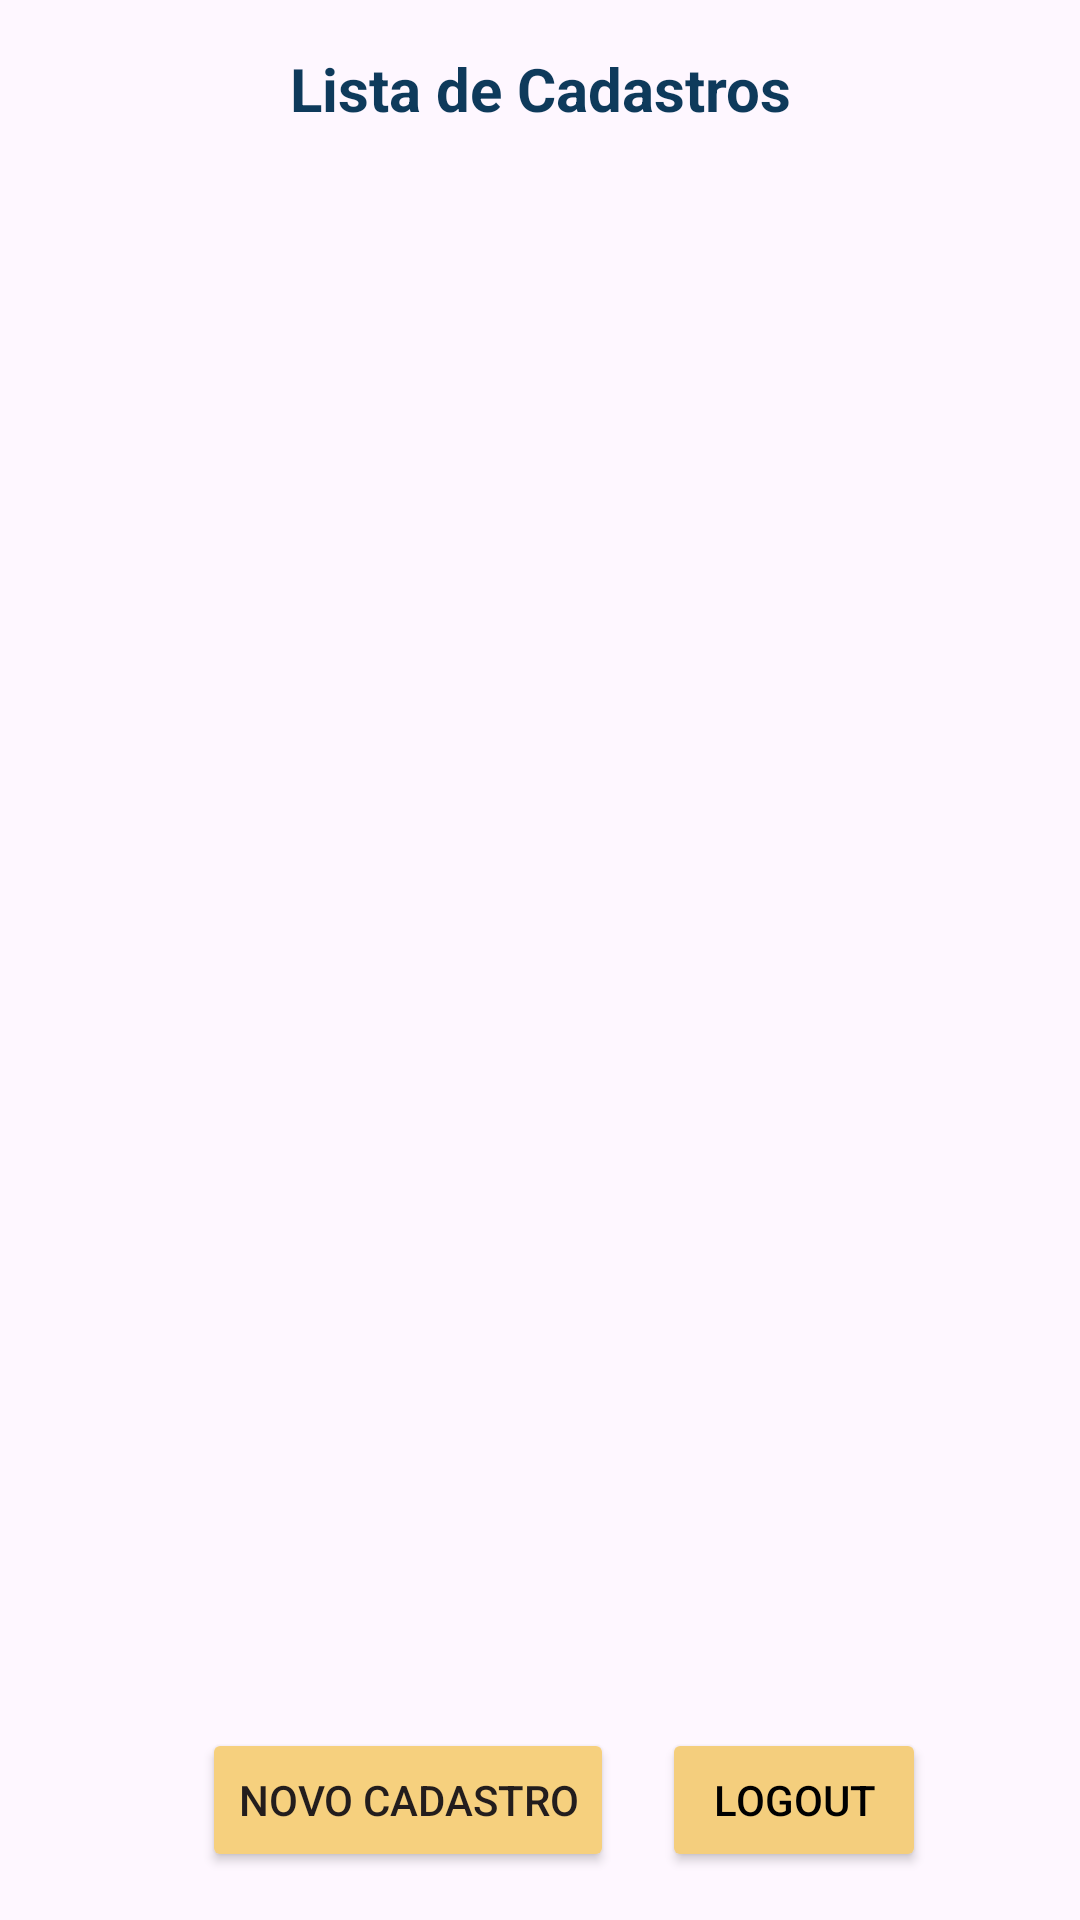

Layout XML and referenced resources for this Android screen:
<!-- AndroidManifest.xml: application theme Theme.TOQUE_DO_CHEF -->
<!-- res/layout/activity_lista.xml -->
<?xml version="1.0" encoding="utf-8"?>
<LinearLayout xmlns:android="http://schemas.android.com/apk/res/android"
    xmlns:app="http://schemas.android.com/apk/res-auto"
    android:layout_width="match_parent"
    android:layout_height="match_parent"
    android:orientation="vertical"
    android:padding="16dp">

    <TextView
        android:id="@+id/tituloLista"
        android:layout_width="match_parent"
        android:layout_height="wrap_content"
        android:layout_marginBottom="12dp"
        android:gravity="center"
        android:text="Lista de Cadastros"
        android:textColor="#0E3A5B"
        android:textSize="20sp"
        android:textStyle="bold" />

    <androidx.recyclerview.widget.RecyclerView
        android:id="@+id/recyclerView"
        android:layout_width="match_parent"
        android:layout_height="0dp"
        android:layout_weight="1" />

    <LinearLayout
        android:layout_width="wrap_content"
        android:layout_height="wrap_content"
        android:orientation="horizontal"
        android:layout_gravity="center"
        android:layout_marginTop="16dp"
        android:gravity="center">

        <Button
            android:id="@+id/btnVoltarCadastro"
            android:layout_width="wrap_content"
            android:layout_height="wrap_content"
            android:layout_marginStart="16dp"
            android:backgroundTint="#F6D07E"
            android:text="Novo Cadastro"
            android:textColor="#231D1D"
            android:textColorHighlight="#100F0F"
            android:textColorLink="#282A2D" />

        <Button
            android:id="@+id/btnVoltarCadastro2"
            android:layout_width="wrap_content"
            android:layout_height="wrap_content"
            android:layout_marginStart="16dp"
            android:backgroundTint="#F4CE7D"
            android:text="Logout"
            android:textColor="#000000"
            android:textColorLink="#FFFFFF" />

    </LinearLayout>


</LinearLayout>
<!-- resources referenced by this layout -->
<resources>
  <style name="Theme.TOQUE_DO_CHEF" parent="Base.Theme.TOQUE_DO_CHEF" />
  <style name="Base.Theme.TOQUE_DO_CHEF" parent="Theme.Material3.DayNight.NoActionBar">
          <item name="android:statusBarColor">#E7E7E7</item>
      </style>
</resources>
